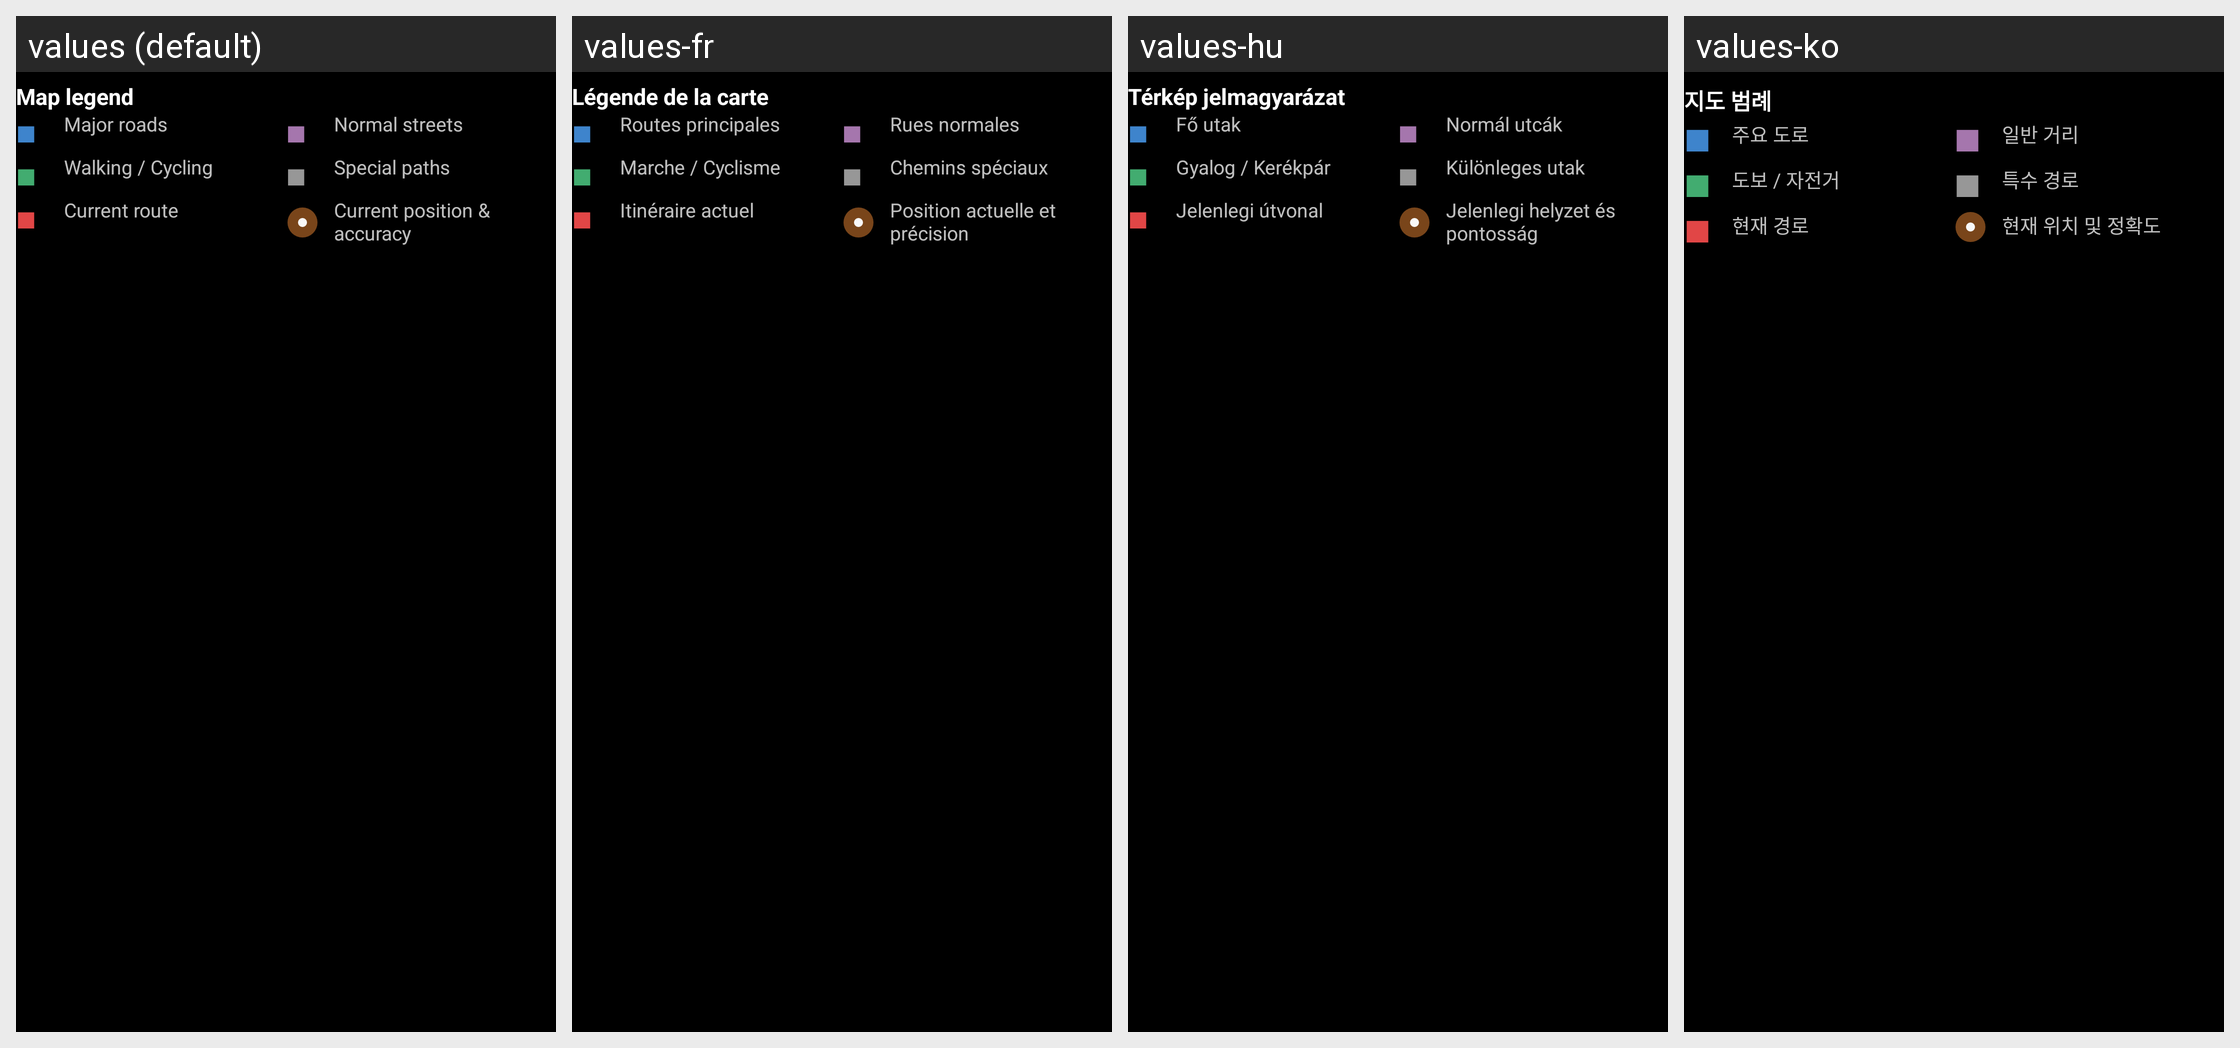

Strings drawn on this Android screen and how each of the app's shown locales translates them:
Android screen res/layout/navigation_street_legend.xml rendered under 4 locales, left to right: values (default), values-fr, values-hu, values-ko. Device: Nexus 5 (rendered at 1080×1920; each locale shown at half size, 540×960, under a caption strip naming it); theme Theme.ViBRoNavigator.
Other locales in the repository, not shown: values-ar, values-ca, values-cs, values-da, values-de, values-el, values-es, values-it, values-ja, values-nl, values-pl, values-pt, values-sv, values-zh.
Strings drawn on this screen, with the default value and each locale's value (text and hints the layout hard-codes, and strings that could not be matched under every locale, appear in the picture but are not listed):

nav_gesture_map_legend_title
  values: Map legend
  values-fr: Légende de la carte
  values-hu: Térkép jelmagyarázat
  values-ko: 지도 범례

street_category_highway
  values: Major roads
  values-fr: Routes principales
  values-hu: Fő utak
  values-ko: 주요 도로

street_category_normal
  values: Normal streets
  values-fr: Rues normales
  values-hu: Normál utcák
  values-ko: 일반 거리

street_category_walking_cycling
  values: Walking / Cycling
  values-fr: Marche / Cyclisme
  values-hu: Gyalog / Kerékpár
  values-ko: 도보 / 자전거

street_category_special_routing
  values: Special paths
  values-fr: Chemins spéciaux
  values-hu: Különleges utak
  values-ko: 특수 경로

nav_gesture_current_route
  values: Current route
  values-fr: Itinéraire actuel
  values-hu: Jelenlegi útvonal
  values-ko: 현재 경로

nav_gesture_current_position_accuracy
  values: Current position & accuracy
  values-fr: Position actuelle et précision
  values-hu: Jelenlegi helyzet és pontosság
  values-ko: 현재 위치 및 정확도
